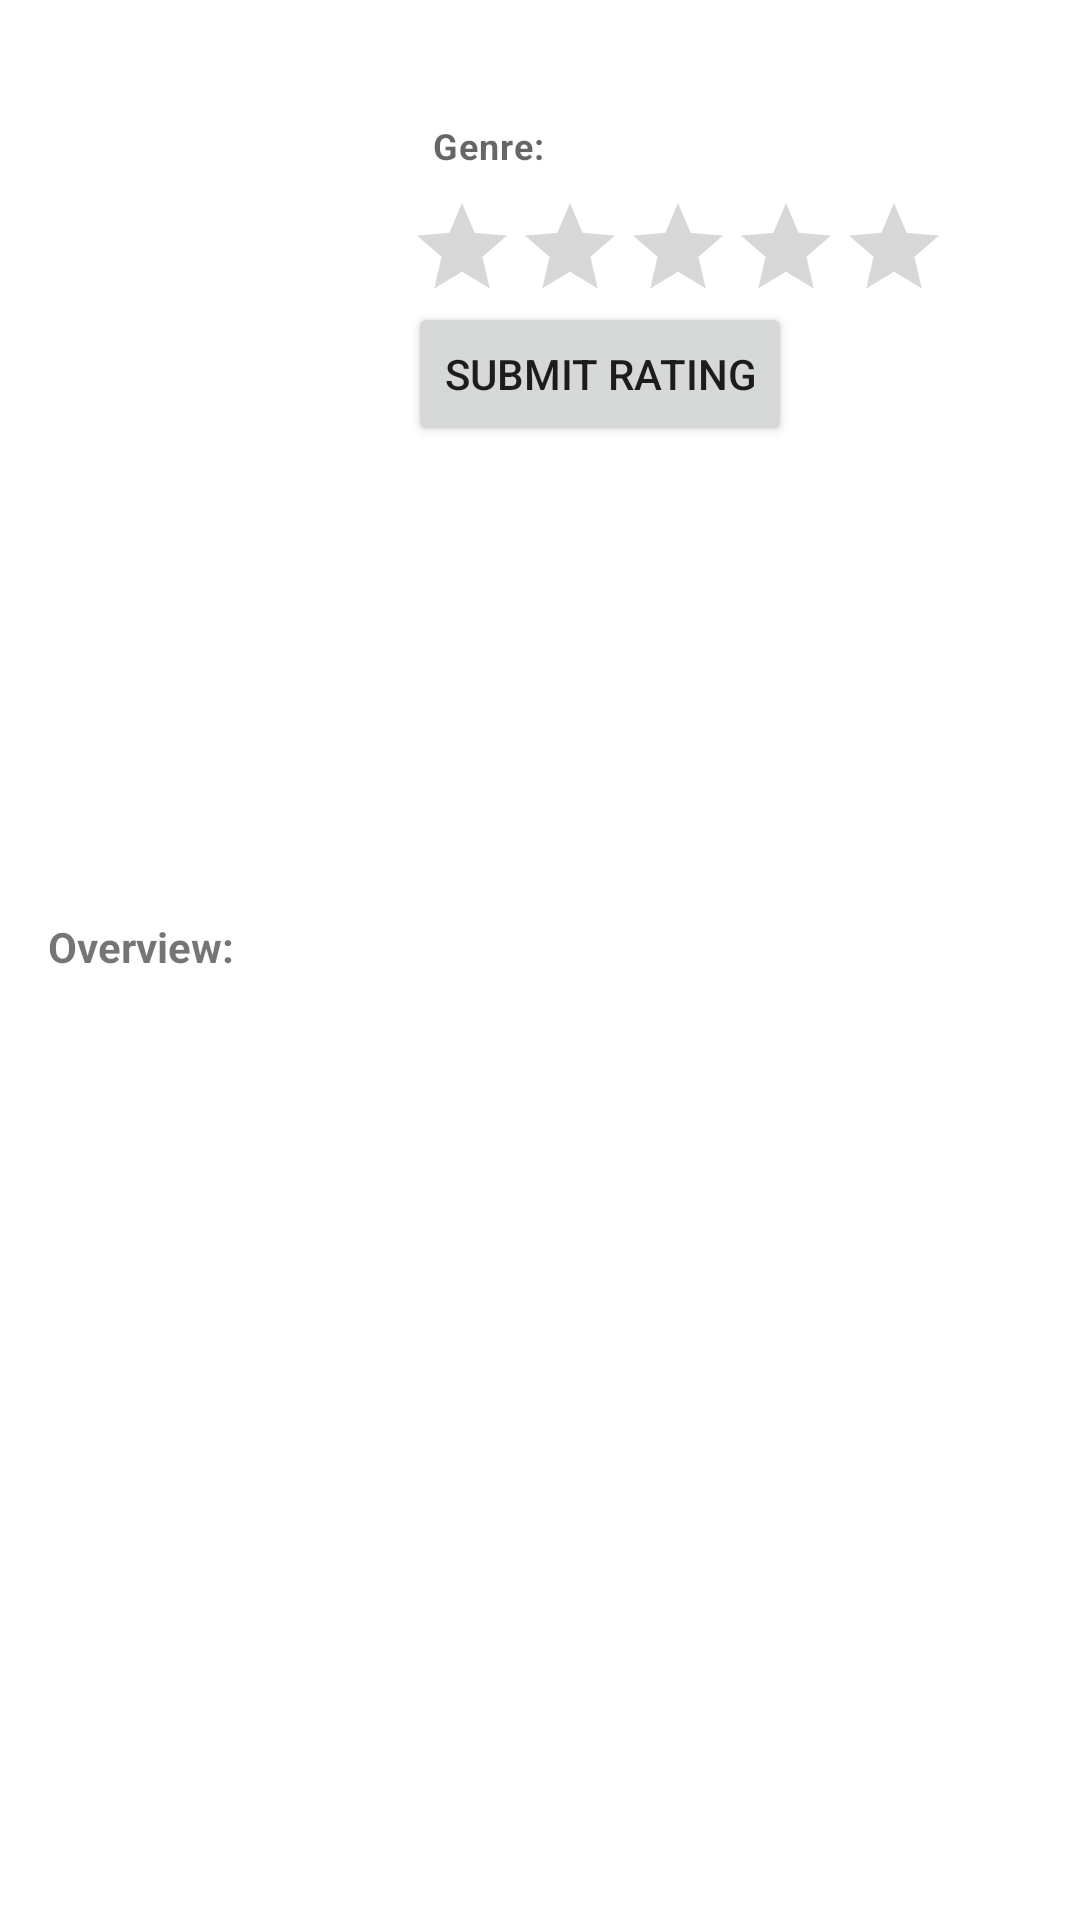

Android layout source for this screen:
<!-- AndroidManifest.xml: application theme Theme.TheMovieDatabase -->
<!-- res/layout/fragment_movie_detail.xml -->
<?xml version="1.0" encoding="utf-8"?>
<androidx.core.widget.NestedScrollView xmlns:android="http://schemas.android.com/apk/res/android"
    xmlns:app="http://schemas.android.com/apk/res-auto"
    xmlns:tools="http://schemas.android.com/tools"
    android:layout_height="match_parent"
    android:layout_width="match_parent">


    <androidx.constraintlayout.widget.ConstraintLayout
    android:layout_width="match_parent"
    android:layout_height="wrap_content"
    android:layout_margin="@dimen/margin_between_elements"
    tools:context=".ui.MovieDetailFragment">

        <ImageView
        android:id="@+id/movieBackdrop"
        android:layout_width="0dp"
        android:layout_height="wrap_content"
        android:importantForAccessibility="no"
        android:scaleType="centerCrop"
        app:layout_constraintEnd_toEndOf="parent"
        app:layout_constraintStart_toStartOf="parent"
        app:layout_constraintTop_toTopOf="parent"
        tools:src="@drawable/spiderman_backdrop"
        tools:layout_height="150dp"/>

    <ImageView
        android:id="@+id/moviePoster"
        android:layout_width="92dp"
        android:layout_height="138dp"
        android:layout_marginStart="20dp"
        android:layout_marginTop="120dp"
        android:importantForAccessibility="no"
        android:scaleType="centerCrop"
        app:layout_constraintStart_toStartOf="parent"
        app:layout_constraintTop_toTopOf="@id/movieBackdrop"
        tools:src="@drawable/spiderman_cover" />

    <TextView
        android:id="@+id/movieTitle"
        android:layout_width="0dp"
        android:layout_height="wrap_content"
        android:layout_marginStart="16dp"
        android:layout_marginTop="@dimen/margin_between_elements"
        android:textAppearance="?attr/textAppearanceHeadline6"
        android:textSize="18sp"
        app:layout_constraintEnd_toEndOf="parent"
        app:layout_constraintStart_toEndOf="@id/moviePoster"
        app:layout_constraintTop_toBottomOf="@id/movieBackdrop"
        tools:text="Spider-man:no way out to the city of angels" />

    <TextView
        android:id="@+id/movieYear"
        android:layout_width="wrap_content"
        android:layout_height="wrap_content"
        android:textAppearance="?attr/textAppearanceCaption"
        app:layout_constraintStart_toStartOf="@+id/movieTitle"
        app:layout_constraintTop_toBottomOf="@+id/movieTitle"
        tools:text="2022" />

        <TextView
            android:id="@+id/genreLabel"
            android:layout_width="wrap_content"
            android:layout_height="wrap_content"
            android:textAppearance="?attr/textAppearanceCaption"
            android:textStyle="bold"
            app:layout_constraintStart_toEndOf="@+id/movieYear"
            android:layout_marginStart="@dimen/margin_between_elements"
            app:layout_constraintTop_toTopOf="@+id/movieYear"
            android:text="@string/genre"
            tools:text="Genre:" />

        <TextView
            android:id="@+id/movieGenre"
            android:layout_width="wrap_content"
            android:layout_height="wrap_content"
            android:textAppearance="?attr/textAppearanceCaption"
            app:layout_constraintStart_toEndOf="@+id/genreLabel"
            android:layout_marginStart="4dp"
            app:layout_constraintTop_toTopOf="@+id/movieYear"
            tools:text="Adventure" />



        <RatingBar
            android:id="@+id/ratingBar"
            android:layout_width="wrap_content"
            android:layout_height="wrap_content"
            android:numStars="5"
            style="?android:attr/ratingBarStyleIndicator"
            android:isIndicator="false"
            android:layout_marginTop="@dimen/margin_between_elements"
            android:backgroundTint="@color/lightBlue"
            android:progressTint="@color/yellow"
            android:stepSize="0.5"
            app:layout_constraintStart_toStartOf="@id/movieTitle"
            app:layout_constraintTop_toBottomOf="@id/movieGenre" />

    <TextView
        android:id="@+id/overviewLabel"
        android:layout_width="wrap_content"
        android:layout_height="wrap_content"
        android:layout_marginStart="@dimen/margin_between_elements"
        android:layout_marginTop="40dp"
        android:text="@string/overview_label"
        android:textStyle="bold"
        app:layout_constraintStart_toStartOf="parent"
        app:layout_constraintTop_toBottomOf="@+id/moviePoster" />

    <TextView
        android:id="@+id/movieOverview"
        android:layout_width="0dp"
        android:layout_height="wrap_content"
        android:layout_margin="@dimen/margin_between_elements"
        android:textStyle="italic"
        app:layout_constraintEnd_toEndOf="parent"
        app:layout_constraintStart_toStartOf="parent"
        app:layout_constraintTop_toBottomOf="@+id/overviewLabel"
        tools:text="Peter Parker is unmasked and no longer able to separate his normal life from the high-stakes of being a super-hero. When he asks for help from Doctor Strange the stakes become even more dangerous, forcing him to discover what it truly means to be Spider-Man." />

        <Button
            android:id="@+id/rateMovieButton"
            android:layout_width="wrap_content"
            android:layout_height="wrap_content"
            android:text="@string/submit_rating"
            app:layout_constraintStart_toStartOf="@id/movieTitle"
            app:layout_constraintTop_toBottomOf="@id/ratingBar"/>

    </androidx.constraintlayout.widget.ConstraintLayout>

    </androidx.core.widget.NestedScrollView>
<!-- resources referenced by this layout -->
<resources>
  <color name="lightBlue">#01b4e4</color>
  <color name="yellow">#f7f14a </color>
  <dimen name="margin_between_elements">8dp</dimen>
  <!-- drawable spiderman_backdrop: jpg bitmap (drawable-v24, 87269 bytes) -->
  <!-- drawable spiderman_cover: jpg bitmap (drawable-v24, 15090 bytes) -->
  <string name="genre">Genre:</string>
  <string name="overview_label">Overview:</string>
  <string name="submit_rating">Submit rating</string>
  <style name="Theme.TheMovieDatabase" parent="Theme.MaterialComponents.DayNight.DarkActionBar">
          
          <item name="colorPrimary">@color/darkBlue</item>
          <item name="colorPrimaryVariant">@color/darkBlueDarker</item>
          <item name="colorOnPrimary">@color/white</item>
          
          <item name="colorSecondary">@color/lightBlue</item>
          <item name="colorSecondaryVariant">@color/lightBlueDarker</item>
          <item name="colorOnSecondary">@color/black</item>
          
          <item name="android:statusBarColor">?attr/colorPrimaryVariant</item>
          
      </style>
  <color name="darkBlue">#0d253f</color>
  <color name="darkBlueDarker">#00001a</color>
  <color name="white">#FFFFFFFF</color>
  <color name="lightBlueDarker">#0084b2</color>
  <color name="black">#FF000000</color>
</resources>
